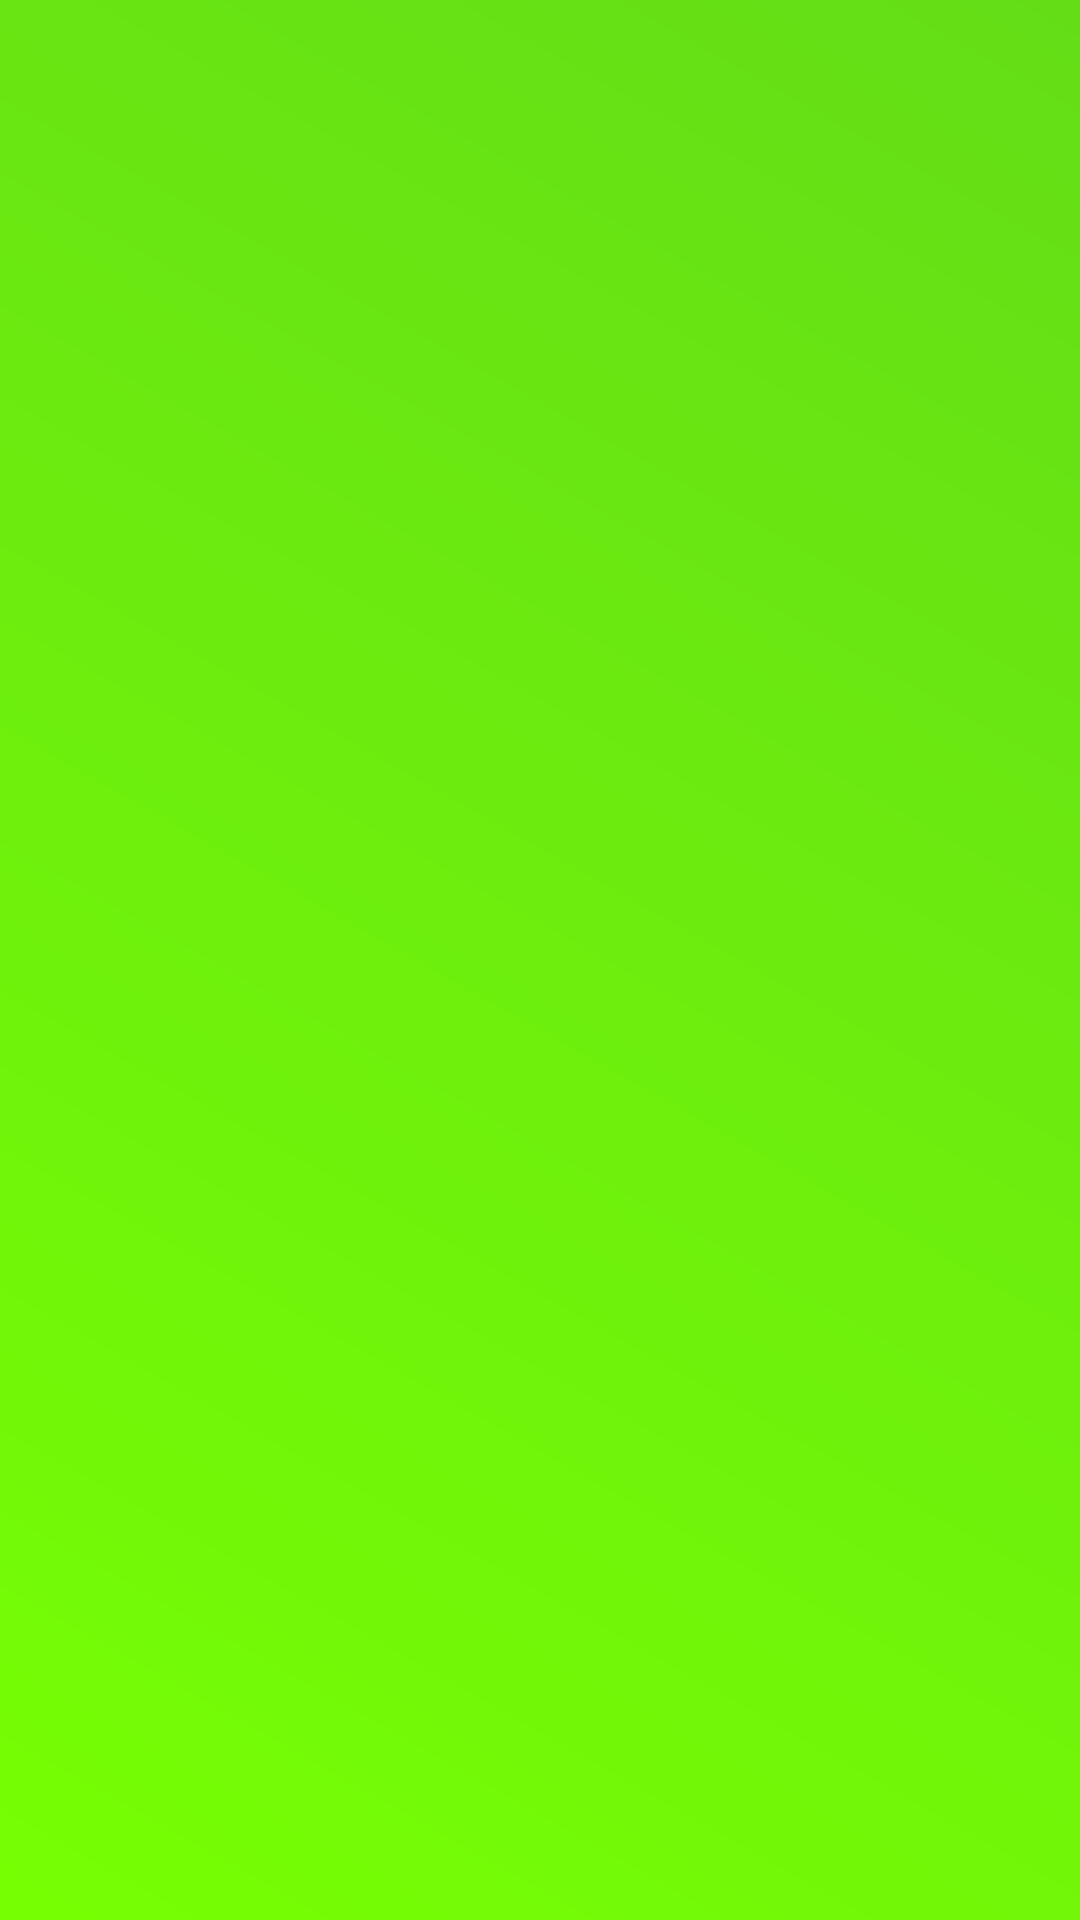

Reconstruct the res/layout file that produces this screen, plus the resources it refers to.
<!-- AndroidManifest.xml: application theme AppTheme -->
<!-- res/layout/header.xml -->
<?xml version="1.0" encoding="utf-8"?>
<androidx.constraintlayout.widget.ConstraintLayout
    xmlns:android="http://schemas.android.com/apk/res/android" android:layout_width="match_parent"
    android:layout_height="200dp"
    android:background="@drawable/head_shape">

</androidx.constraintlayout.widget.ConstraintLayout>
<!-- resources referenced by this layout -->
<resources>
  <!-- drawable head_shape (drawable) -->
  <?xml version="1.0" encoding="utf-8"?>
  <shape xmlns:android="http://schemas.android.com/apk/res/android">
  
      <gradient android:startColor="@color/md_light_green_A400" android:endColor="@color/md_light_green_A700" android:angle="45"></gradient>
  
  </shape>
  <style name="AppTheme" parent="Theme.AppCompat.Light.NoActionBar">
          
          <item name="colorPrimary">@color/md_light_green_A700</item>
          <item name="colorPrimaryDark">@color/md_green_A700</item>
          <item name="colorAccent">@color/colorAccent</item>
          <item name="android:textSize">@dimen/sp18</item>
          <item name="android:actionMenuTextColor">@color/md_black_1000</item>
          <item name="drawerArrowStyle">@style/toggle</item>
          <item name="fontFamily">@font/yekan</item>
      </style>
  <color name="md_light_green_A400">#76FF03</color>
  <color name="md_light_green_A700">#64DD17</color>
  <color name="md_green_A700">#00C853</color>
  <color name="colorAccent">#03DAC5</color>
  <dimen name="sp18">18sp</dimen>
  <color name="md_black_1000">#000000</color>
  <style name="toggle" parent="Widget.AppCompat.DrawerArrowToggle">
          <item name="color">@color/md_white_1000</item>
      </style>
  <color name="md_white_1000">#ffffff</color>
</resources>
